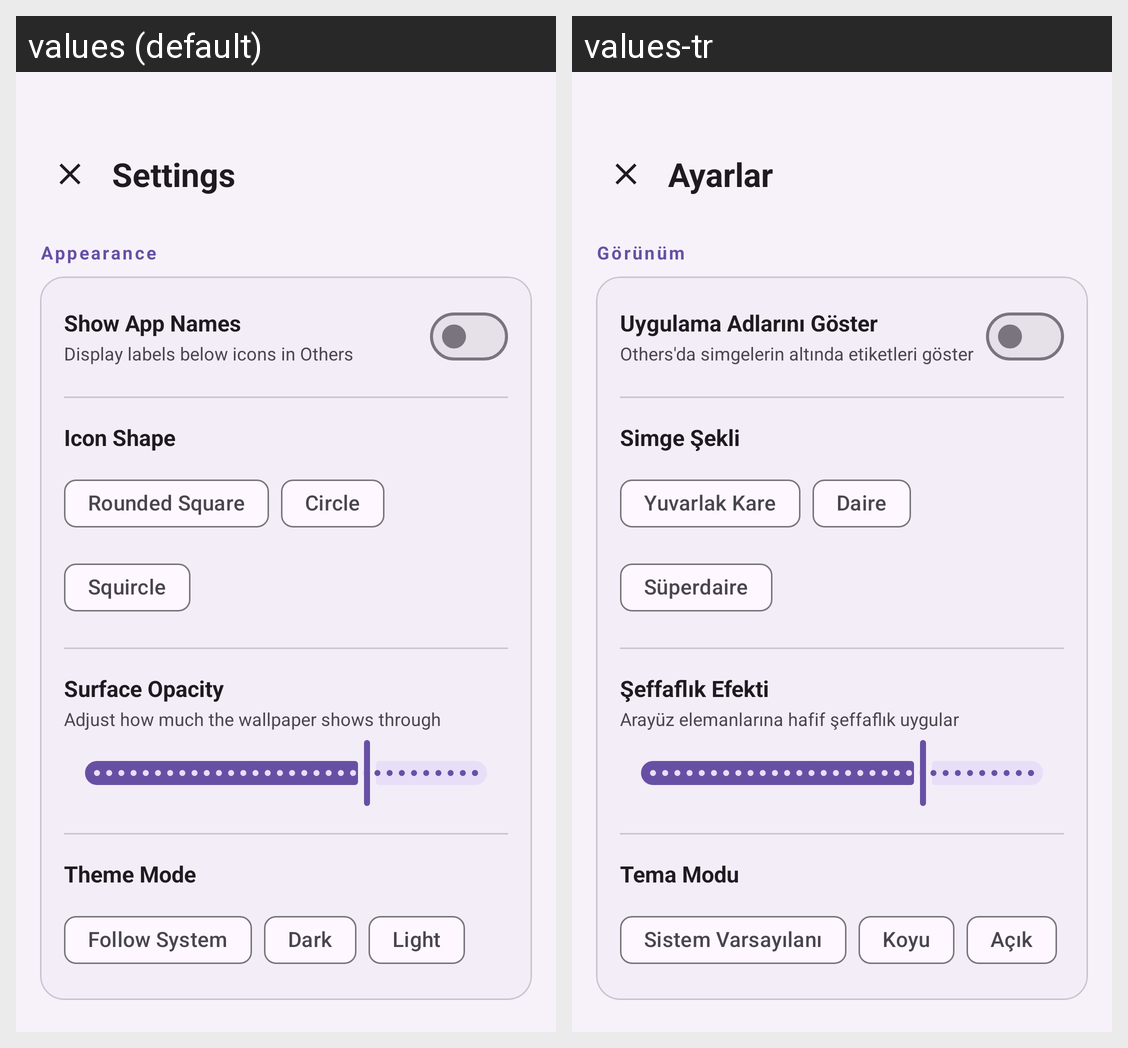

For this localized Android screen grid, give each drawn string resource with its value in every locale shown.
Android screen res/layout/activity_settings.xml rendered under 2 locales, left to right: values (default), values-tr. Device: Nexus 5 (rendered at 1080×1920; each locale shown at half size, 540×960, under a caption strip naming it); theme Theme.Launcher2S.Settings.
Strings drawn on this screen, with the default value and each locale's value (text and hints the layout hard-codes, and strings that could not be matched under every locale, appear in the picture but are not listed):

settings
  values: Settings
  values-tr: Ayarlar

settings_appearance
  values: Appearance
  values-tr: Görünüm

settings_show_app_names
  values: Show App Names
  values-tr: Uygulama Adlarını Göster

settings_show_app_names_desc
  values: Display labels below icons in Others
  values-tr: Others'da simgelerin altında etiketleri göster

settings_icon_shape
  values: Icon Shape
  values-tr: Simge Şekli

settings_icon_shape_rounded
  values: Rounded Square
  values-tr: Yuvarlak Kare

settings_icon_shape_circle
  values: Circle
  values-tr: Daire

settings_icon_shape_squircle
  values: Squircle
  values-tr: Süperdaire

settings_transparency
  values: Surface Opacity
  values-tr: Şeffaflık Efekti

settings_transparency_desc
  values: Adjust how much the wallpaper shows through
  values-tr: Arayüz elemanlarına hafif şeffaflık uygular

settings_theme_mode
  values: Theme Mode
  values-tr: Tema Modu

settings_theme_system
  values: Follow System
  values-tr: Sistem Varsayılanı

settings_theme_dark
  values: Dark
  values-tr: Koyu

settings_theme_light
  values: Light
  values-tr: Açık
